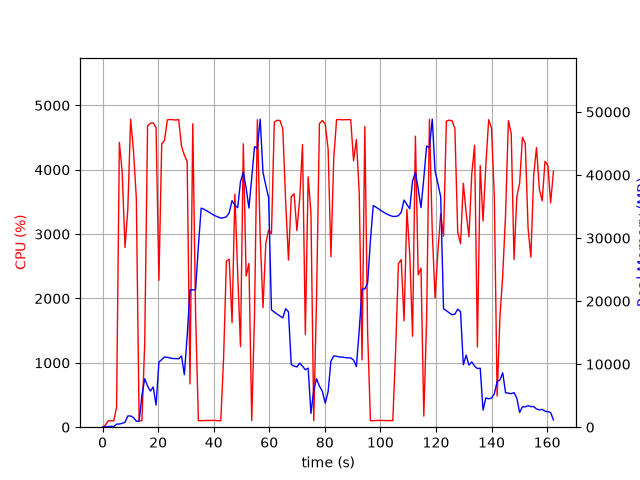

Values plotted in this chart, from the file beside it:
elapsed_time, nproc, cpu, mem_real, mem_virtual
4.4345855712890625e-05, 1, 0.0, 10.98, 3187
1.008, 2, 31.7, 69.93, 248.5
2.017, 1, 97.1, 85.11, 185
3.026, 1, 100.1, 143.1, 259
4.035, 1, 100.0, 84.89, 287
5.045, 1, 307.2, 484.2, 4506
6.059, 1, 4426, 510.6, 5218
7.072, 1, 3959, 613.1, 5218
8.08, 1, 2792, 783.5, 5802
9.09, 1, 3384, 1779, 7082
10.11, 1, 4785, 1779, 7082
11.14, 1, 4291, 1530, 8618
12.15, 1, 3560, 944.4, 9642
13.16, 1, 99.2, 945.4, 9642
14.17, 1, 101.2, 5040, 18872
15.18, 1, 1306, 7701, 18872
16.21, 1, 4682, 6537, 19082
17.22, 1, 4723, 5734, 19082
18.24, 1, 4729, 6372, 19500
19.26, 1, 4652, 3508, 19500
20.29, 1, 2283, 10341, 23610
21.3, 1, 4401, 10716, 23610
22.31, 1, 4457, 11152, 23610
23.33, 1, 4774, 11077, 23610
24.35, 1, 4782, 10980, 23610
25.36, 1, 4777, 10887, 23610
26.38, 1, 4772, 10887, 23610
27.4, 1, 4780, 10858, 23610
28.41, 1, 4366, 11307, 23610
29.43, 1, 4228, 8339, 23631
30.45, 1, 4129, 14416, 38919
31.46, 1, 672.0, 21790, 38919
32.47, 1, 4715, 21790, 38919
33.48, 1, 1775, 21795, 59399
34.49, 1, 100.4, 28727, 59399
35.5, 1, 102.3, 34755, 59399
36.5, 1, 103.3, 34572, 59399
37.51, 1, 105.2, 34316, 59399
38.52, 1, 104.2, 34060, 59399
39.53, 1, 105.2, 33772, 59399
40.53, 1, 104.3, 33542, 59399
41.54, 1, 101.3, 33344, 59399
42.55, 1, 101.2, 33178, 59399
43.56, 1, 1065, 33228, 59399
44.58, 1, 2581, 33378, 59399
45.59, 1, 2609, 34011, 59399
46.61, 1, 1624, 35939, 59399
47.62, 1, 3620, 35203, 59399
48.64, 1, 2391, 34822, 83975
49.65, 1, 1253, 38964, 83975
50.67, 1, 4402, 40441, 83975
51.68, 1, 2348, 37950, 83975
52.68, 1, 2546, 34767, 83975
53.69, 1, 103.2, 39537, 83975
54.7, 1, 1748, 44514, 83975
55.72, 1, 4776, 44231, 83975
56.74, 1, 2953, 48859, 83999
57.74, 1, 1858, 40420, 83999
58.76, 1, 2860, 38337, 83999
59.77, 1, 3064, 36410, 83999
... 101 more rows
